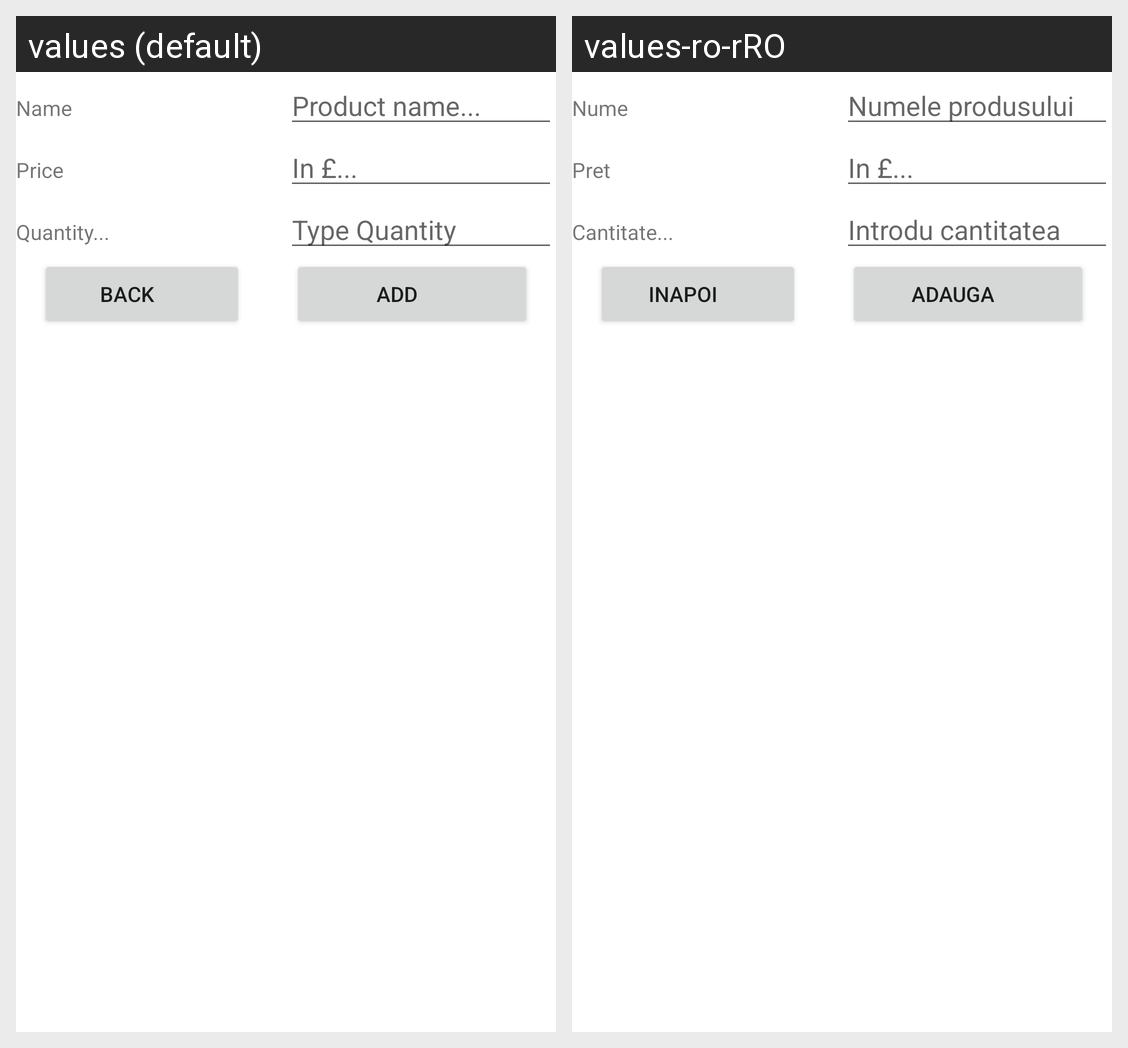

This grid shows one Android layout under two languages. Give, for every string resource on the screen, its name, the default text and each shown locale's text.
Android screen res/layout/add_stock.xml rendered under 2 locales, left to right: values (default), values-ro-rRO. Device: Nexus 5 (rendered at 1080×1920; each locale shown at half size, 540×960, under a caption strip naming it); theme Theme.FlowerShopApp.
Strings drawn on this screen, with the default value and each locale's value (text and hints the layout hard-codes, and strings that could not be matched under every locale, appear in the picture but are not listed):

name
  values: Name
  values-ro-rRO: Nume

product_name
  values: Product name...
  values-ro-rRO: Numele produsului

price
  values: Price
  values-ro-rRO: Pret

in
  values: In £...
  values-ro-rRO: In £...

quantity
  values: Quantity...
  values-ro-rRO: Cantitate...

type_quantity
  values: Type Quantity
  values-ro-rRO: Introdu cantitatea

back
  values: Back
  values-ro-rRO: Inapoi

add
  values: Add
  values-ro-rRO: Adauga
